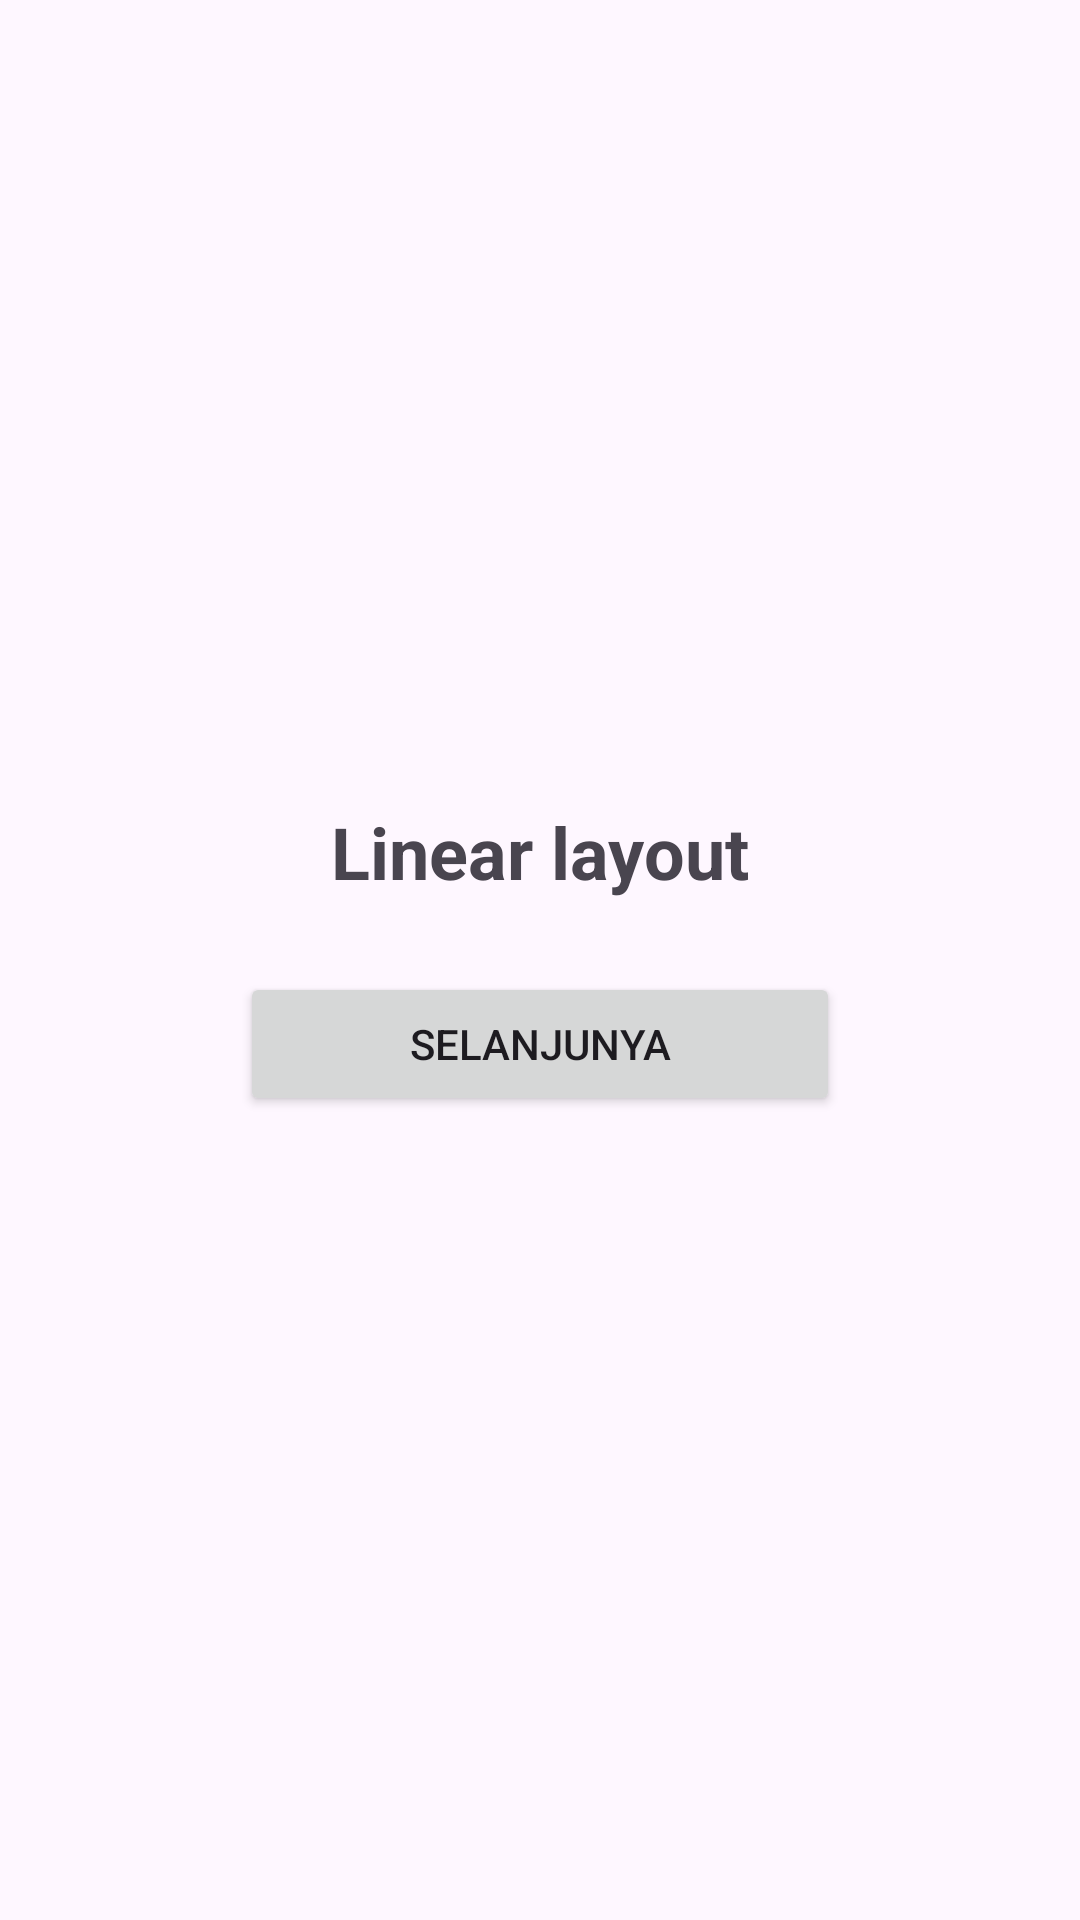

The Android layout XML behind this screen, and the referenced resources:
<!-- AndroidManifest.xml: application theme Theme.Layout_android -->
<!-- res/layout/activity_main.xml -->
<?xml version="1.0" encoding="utf-8"?>
<LinearLayout xmlns:android="http://schemas.android.com/apk/res/android"
    xmlns:app="http://schemas.android.com/apk/res-auto"
    xmlns:tools="http://schemas.android.com/tools"
    android:layout_width="match_parent"
    android:layout_height="match_parent"
    android:gravity="center"
    android:orientation="vertical"
    tools:context=".MainActivity">

    <TextView
        android:layout_width="wrap_content"
        android:layout_height="wrap_content"
        android:text="Linear layout"
        app:layout_constraintBottom_toBottomOf="parent"
        app:layout_constraintEnd_toEndOf="parent"
        app:layout_constraintStart_toStartOf="parent"
        app:layout_constraintTop_toTopOf="parent"
        android:textSize="24sp"
        android:textStyle="bold"
        />

    <Button
        android:id="@+id/buttonLinear"
        android:layout_marginTop="24dp"
        android:layout_width="200dp"
        android:layout_height="wrap_content"
        android:text="Selanjunya"
        />


</LinearLayout>
<!-- resources referenced by this layout -->
<resources>
  <style name="Theme.Layout_android" parent="Base.Theme.Layout_android" />
  <style name="Base.Theme.Layout_android" parent="Theme.Material3.DayNight.NoActionBar">
          
          
      </style>
</resources>
